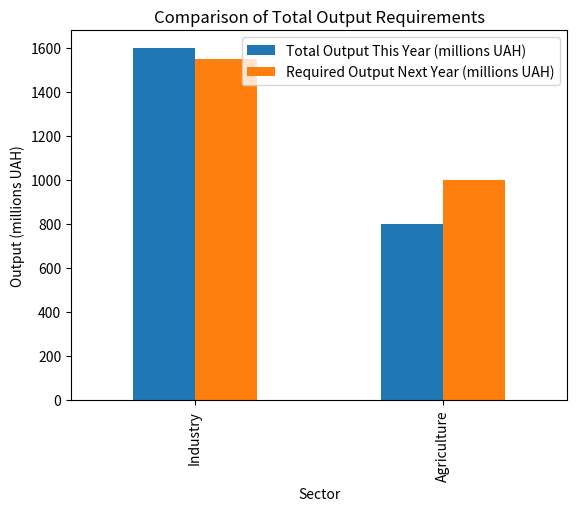

Source code (Python):
import pandas as pd
import numpy as np
import matplotlib.pyplot as plt

# дані для поточного року
data = {
    "Sector": ["Industry", "Agriculture"],
    "Industry Demand (millions UAH)": [400, 100],
    "Agriculture Demand (millions UAH)": [300, 200],
    "Population Demand (millions UAH)": [900, 500]
}

# Створення DataFrame
df_current_year = pd.DataFrame(data)

# Обрахунок загального випуску для кожної галузі
df_current_year["Total Output (millions UAH)"] = df_current_year.sum(axis=1, numeric_only=True)

# Потреба на наступний рік згідно нового попиту
new_demand_next_year = {
    "Industry": 850,
    "Agriculture": 700
}

# Коректний обрахунок загального випуску на наступний рік
required_output_next_year = {
    "Industry": 400 + 300 + new_demand_next_year["Industry"],
    "Agriculture": 100 + 200 + new_demand_next_year["Agriculture"]
}

# Технологічна матриця A
A = np.array([
    [0.25, 0.375],
    [0.0625, 0.25]
])

# Одинична матриця E
E = np.eye(2)

# Розрахунок матриці E - A
E_minus_A = E - A

# Обрахунок матриці повних затрат S
S = np.linalg.inv(E_minus_A)

# Вивід результатів матричних обчислень
print("Matrix A (Technology Matrix):\n", A)
print("Matrix E - A:\n", E_minus_A)
print("Matrix S (Total Requirements Matrix):\n", S)

# Результати для візуалізації
results = pd.DataFrame({
    "Sector": ["Industry", "Agriculture"],
    "Total Output This Year (millions UAH)": df_current_year["Total Output (millions UAH)"],
    "Required Output Next Year (millions UAH)": [required_output_next_year["Industry"],
                                                required_output_next_year["Agriculture"]]
})

# Візуалізація результатів
fig, ax = plt.subplots()
results.set_index("Sector").plot(kind='bar', ax=ax)
ax.set_title("Comparison of Total Output Requirements")
ax.set_ylabel("Output (millions UAH)")
ax.set_xlabel("Sector")
plt.show()

# Виведення таблиці поточного року та прогнозу на наступний рік
print("Current Year Output Data:")
print(df_current_year)
print("\nProjected Requirements for Next Year:")
print(results)
